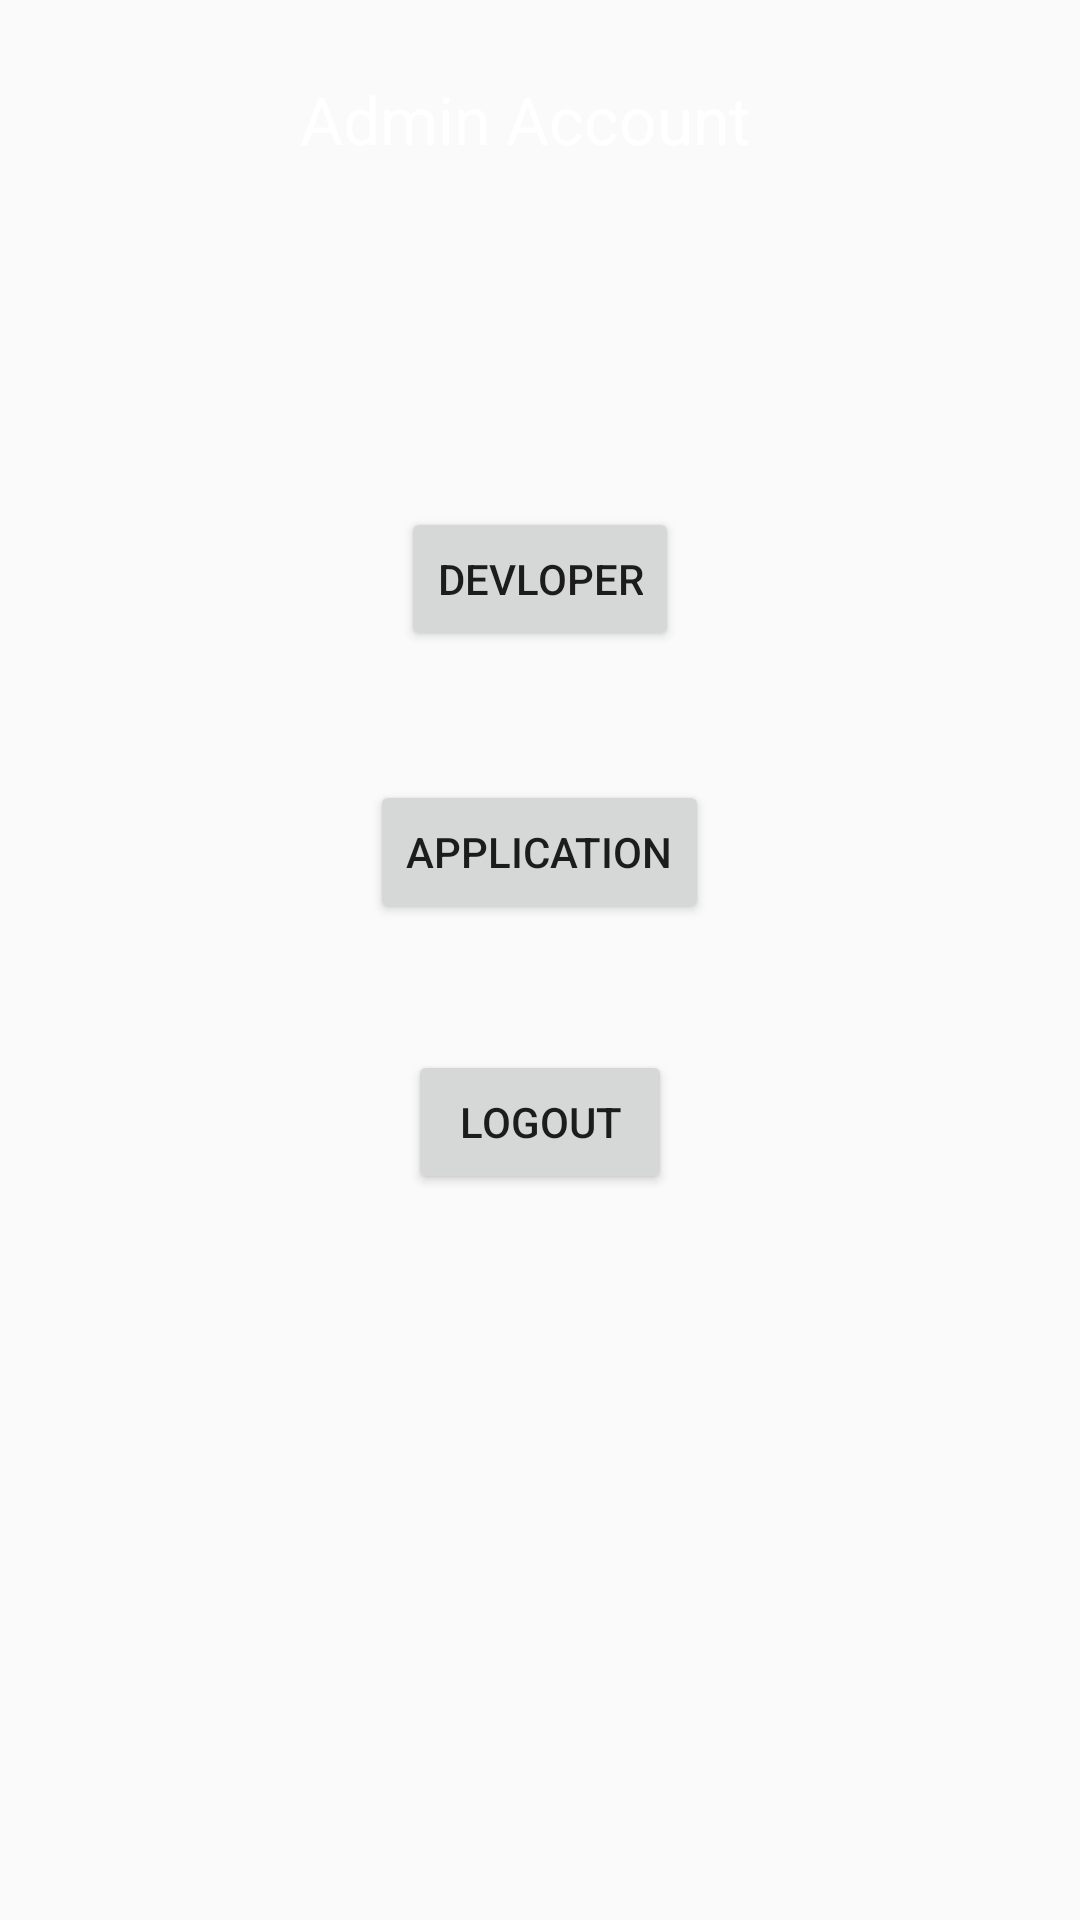

Layout XML and referenced resources for this Android screen:
<!-- AndroidManifest.xml: application theme AppTheme -->
<!-- res/layout/admin_main_activity.xml -->
<?xml version="1.0" encoding="utf-8"?>
<RelativeLayout xmlns:android="http://schemas.android.com/apk/res/android"
    android:layout_width="match_parent" android:layout_height="match_parent" android:background="@drawable/devloper_bg">
    <TextView
        android:layout_width="wrap_content"
        android:layout_height="wrap_content"
        android:text="Admin Account"
        android:textSize="22dp"
        android:layout_marginLeft="100dp"
        android:layout_marginTop="25dp"
        android:id="@+id/admin_account"
        android:textColor="#ffffff"/>
    <Button
        android:id="@+id/admin_devloper"
        android:layout_width="wrap_content"
        android:layout_height="wrap_content"
        android:layout_alignParentTop="true"
        android:layout_centerHorizontal="true"
        android:layout_marginTop="169dp"
        android:text="Devloper" />

    <Button
        android:id="@+id/admin_application"
        android:layout_width="wrap_content"
        android:layout_height="wrap_content"
        android:layout_alignParentTop="true"
        android:layout_centerHorizontal="true"
        android:layout_marginTop="260dp"
        android:text="Application" />

    <Button
        android:id="@+id/admin_logout"
        android:layout_width="wrap_content"
        android:layout_height="wrap_content"
        android:layout_alignParentTop="true"
        android:layout_centerHorizontal="true"
        android:layout_marginTop="350dp"
        android:text="Logout" />
</RelativeLayout>
<!-- resources referenced by this layout -->
<resources>
  <style name="AppTheme" parent="Theme.AppCompat.Light.DarkActionBar">
          
          <item name="colorPrimary">#3277BC</item>
          <item name="colorPrimaryDark">#3277BC</item>
          <item name="colorAccent">#3277BC</item>
      </style>
</resources>
